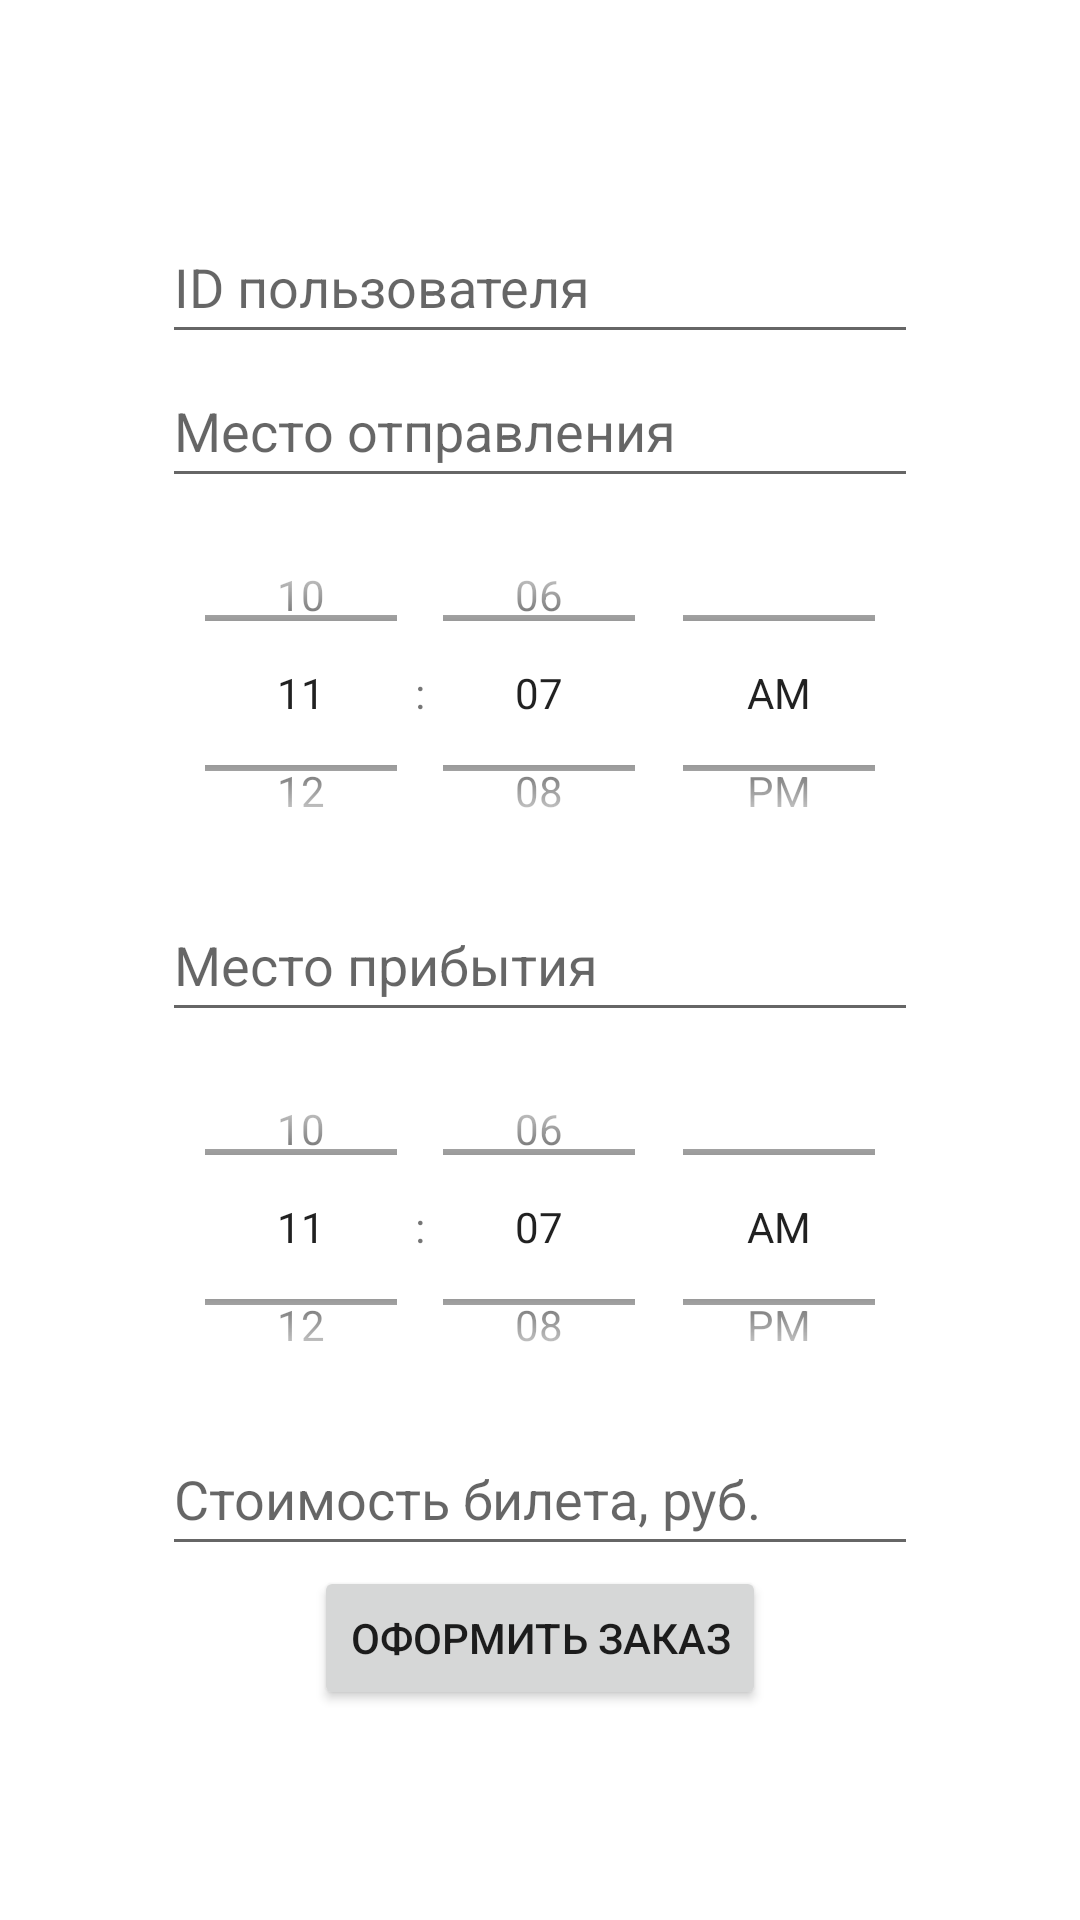

Here is an Android app screen rendered from its layout file. Give the layout XML and the strings, colors and styles it references.
<!-- AndroidManifest.xml: application theme Theme.Tikt -->
<!-- res/layout/activity_main.xml -->
<?xml version="1.0" encoding="utf-8"?>
<LinearLayout xmlns:android="http://schemas.android.com/apk/res/android"
    xmlns:app="http://schemas.android.com/apk/res-auto"
    xmlns:tools="http://schemas.android.com/tools"
    android:layout_width="match_parent"
    android:layout_height="match_parent"
    android:orientation="vertical"
    android:gravity="center"
    tools:context=".MainActivity">

    <EditText
        android:id="@+id/userId"
        android:layout_width="wrap_content"
        android:layout_height="48sp"
        android:ems="12"
        android:inputType="number"
        android:hint="ID пользователя" />

    <EditText
        android:id="@+id/depPlace"
        android:layout_width="wrap_content"
        android:layout_height="48sp"
        android:ems="12"
        android:inputType="text"
        android:hint="Место отправления" />

    <TimePicker
        android:id="@+id/depTime"
        android:layout_width="wrap_content"
        android:layout_height="130sp"
        android:timePickerMode="spinner"
        android:tooltipText="Время отправления"
        />

    <EditText
        android:id="@+id/arrivalPlace"
        android:layout_width="wrap_content"
        android:layout_height="48sp"
        android:ems="12"
        android:hint="Место прибытия"
        android:inputType="text" />

    <TimePicker
        android:id="@+id/arrivalTime"
        android:layout_width="wrap_content"
        android:layout_height="130sp"
        android:timePickerMode="spinner"
        android:tooltipText="Время прибытия"
        />

    <EditText
        android:id="@+id/ticketCost"
        android:layout_width="wrap_content"
        android:layout_height="48sp"
        android:ems="12"
        android:inputType="number"
        android:hint="Стоимость билета, руб." />

    <Button
        android:id="@+id/placeOrderButton"
        android:layout_width="wrap_content"
        android:layout_height="wrap_content"
        android:text="Оформить заказ"
        />
</LinearLayout>
<!-- resources referenced by this layout -->
<resources>
  <style name="Theme.Tikt" parent="Theme.MaterialComponents.DayNight.DarkActionBar">
          
          <item name="colorPrimary">@color/purple_500</item>
          <item name="colorPrimaryVariant">@color/purple_700</item>
          <item name="colorOnPrimary">@color/white</item>
          
          <item name="colorSecondary">@color/teal_200</item>
          <item name="colorSecondaryVariant">@color/teal_700</item>
          <item name="colorOnSecondary">@color/black</item>
          
          <item name="android:statusBarColor">?attr/colorPrimaryVariant</item>
          
      </style>
  <!-- not gathered from this repository: default colours our renderer supplied (Android Studio template values) -->
  <color name="purple_500">#FF6200EE</color>
  <color name="purple_700">#FF3700B3</color>
  <color name="teal_200">#FF03DAC5</color>
  <color name="teal_700">#FF018786</color>
  <color name="black">#FF000000</color>
  <color name="white">#FFFFFFFF</color>
</resources>
